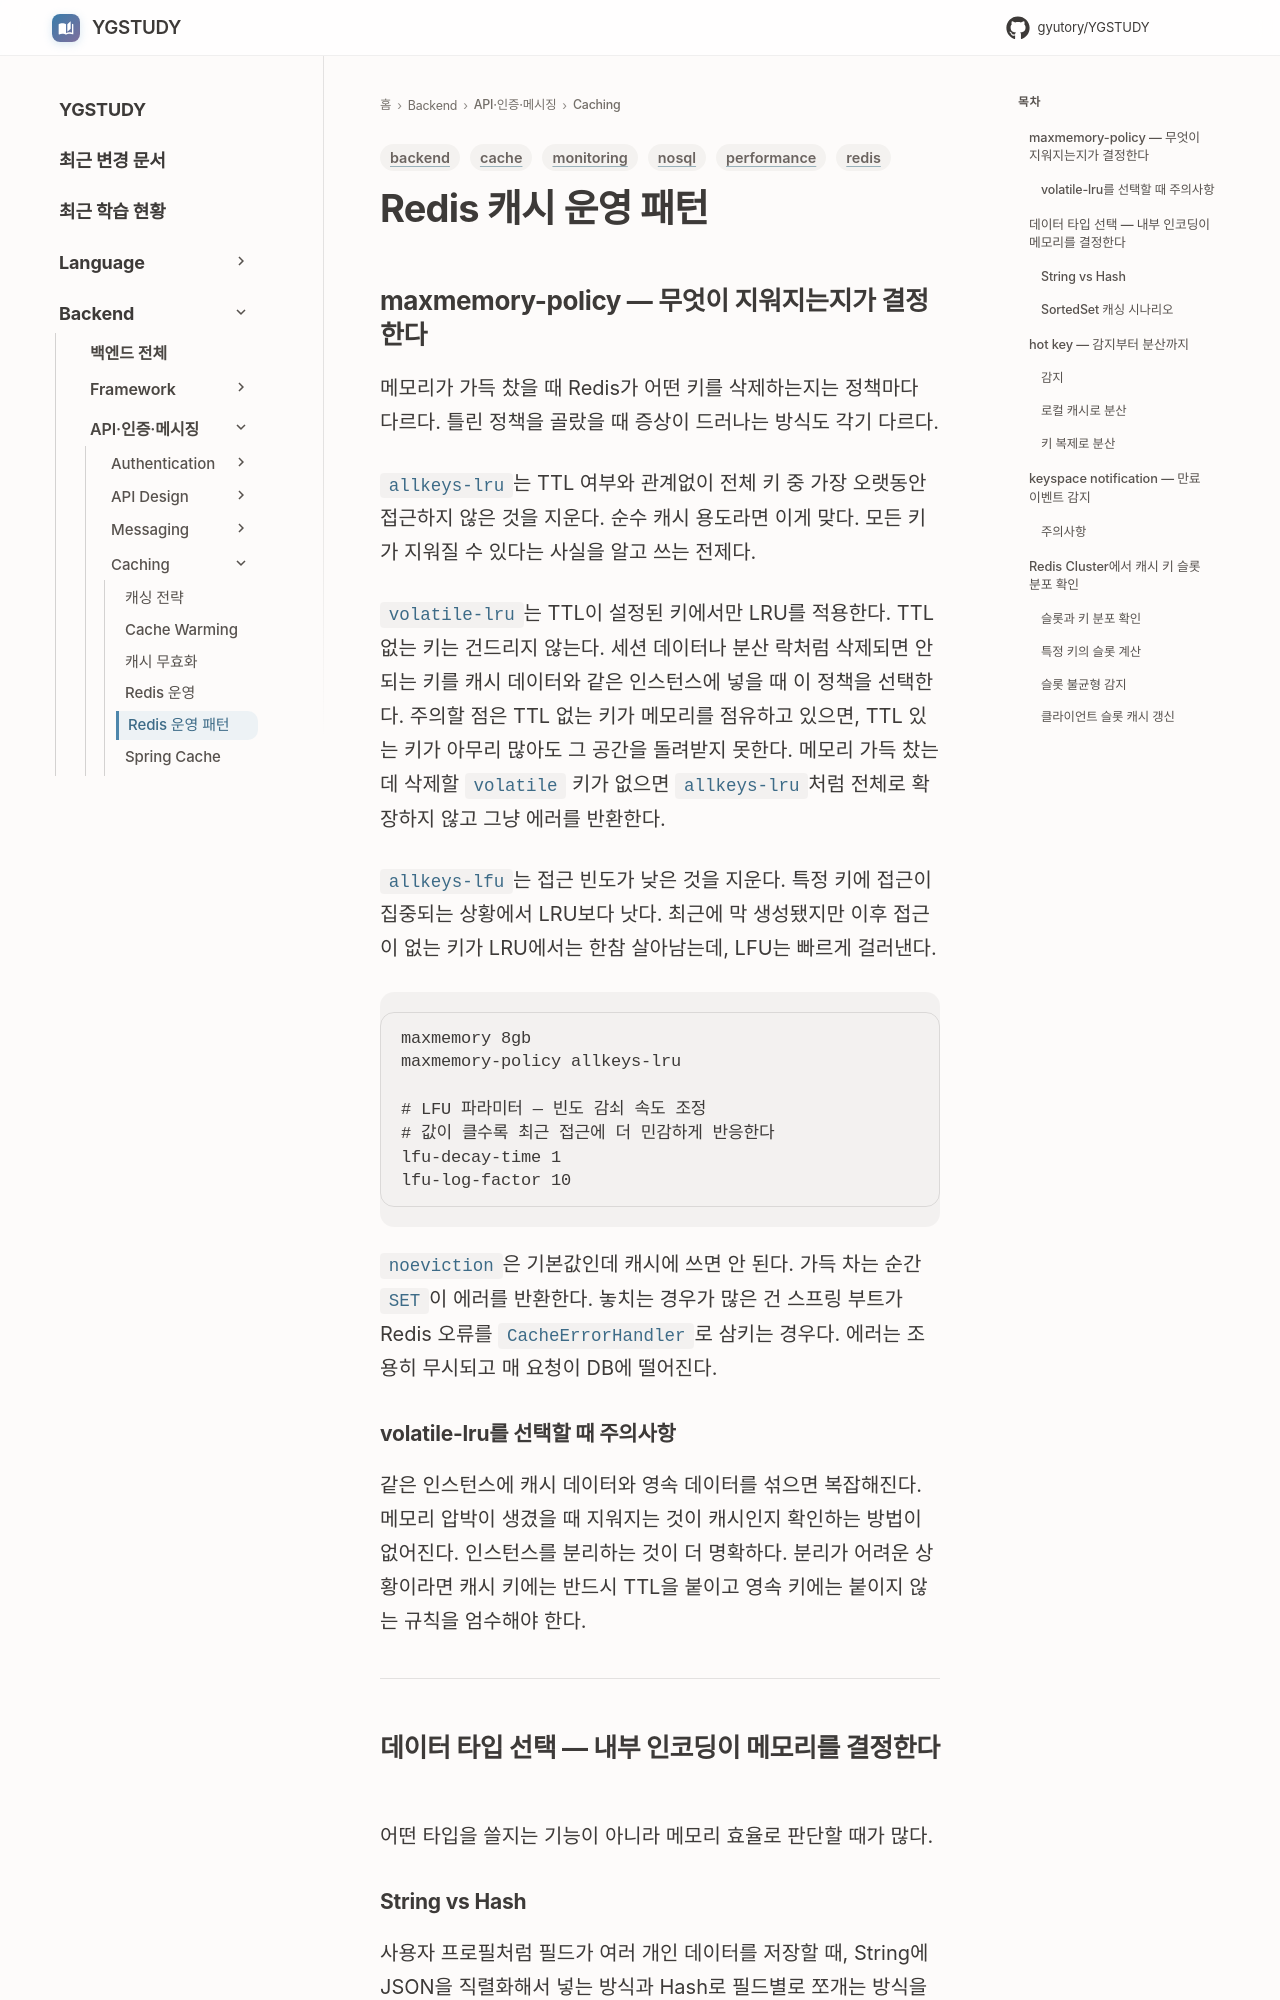

repository: GYUTORY/YGSTUDY · page: Backend/Caching/Redis_운영_패턴/index.html · generator: mkdocs

---
title: Redis 캐시 운영 패턴
tags: [redis, cache, nosql, backend, performance, monitoring]
updated: 2026-09-15
---

# Redis 캐시 운영 패턴

## maxmemory-policy — 무엇이 지워지는지가 결정한다

메모리가 가득 찼을 때 Redis가 어떤 키를 삭제하는지는 정책마다 다르다. 틀린 정책을 골랐을 때 증상이 드러나는 방식도 각기 다르다.

`allkeys-lru`는 TTL 여부와 관계없이 전체 키 중 가장 오랫동안 접근하지 않은 것을 지운다. 순수 캐시 용도라면 이게 맞다. 모든 키가 지워질 수 있다는 사실을 알고 쓰는 전제다.

`volatile-lru`는 TTL이 설정된 키에서만 LRU를 적용한다. TTL 없는 키는 건드리지 않는다. 세션 데이터나 분산 락처럼 삭제되면 안 되는 키를 캐시 데이터와 같은 인스턴스에 넣을 때 이 정책을 선택한다. 주의할 점은 TTL 없는 키가 메모리를 점유하고 있으면, TTL 있는 키가 아무리 많아도 그 공간을 돌려받지 못한다. 메모리 가득 찼는데 삭제할 `volatile` 키가 없으면 `allkeys-lru`처럼 전체로 확장하지 않고 그냥 에러를 반환한다.

`allkeys-lfu`는 접근 빈도가 낮은 것을 지운다. 특정 키에 접근이 집중되는 상황에서 LRU보다 낫다. 최근에 막 생성됐지만 이후 접근이 없는 키가 LRU에서는 한참 살아남는데, LFU는 빠르게 걸러낸다.

```conf
maxmemory 8gb
maxmemory-policy allkeys-lru

# LFU 파라미터 — 빈도 감쇠 속도 조정
# 값이 클수록 최근 접근에 더 민감하게 반응한다
lfu-decay-time 1
lfu-log-factor 10
```

`noeviction`은 기본값인데 캐시에 쓰면 안 된다. 가득 차는 순간 `SET`이 에러를 반환한다. 놓치는 경우가 많은 건 스프링 부트가 Redis 오류를 `CacheErrorHandler`로 삼키는 경우다. 에러는 조용히 무시되고 매 요청이 DB에 떨어진다.

### volatile-lru를 선택할 때 주의사항

같은 인스턴스에 캐시 데이터와 영속 데이터를 섞으면 복잡해진다. 메모리 압박이 생겼을 때 지워지는 것이 캐시인지 확인하는 방법이 없어진다. 인스턴스를 분리하는 것이 더 명확하다. 분리가 어려운 상황이라면 캐시 키에는 반드시 TTL을 붙이고 영속 키에는 붙이지 않는 규칙을 엄수해야 한다.

---

## 데이터 타입 선택 — 내부 인코딩이 메모리를 결정한다

어떤 타입을 쓸지는 기능이 아니라 메모리 효율로 판단할 때가 많다.
